Run: headless pygame with SDL's dummy video driver; simulated clock (each Clock.tick advances the game by its frame time, no real sleeping); random seed 0; keys injected as events and as key.get_pressed() state; no mouse input.
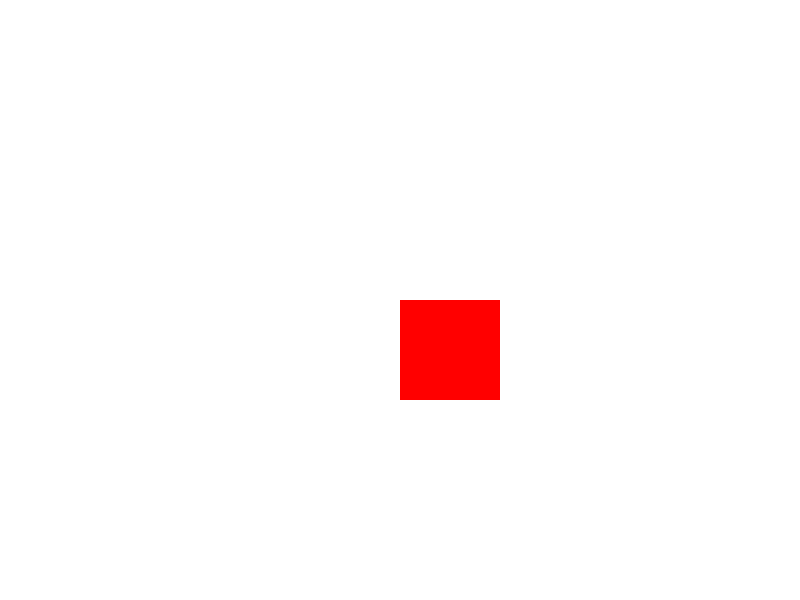
Frame 1 of 4 · flips 1–60 · no input
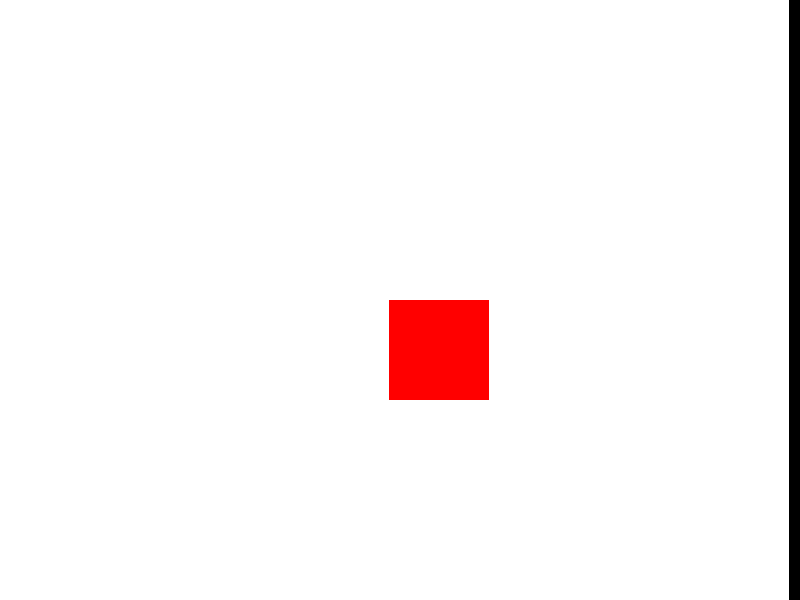
Frame 2 of 4 · flips 61–180 · tapped SPACE, RETURN · held RIGHT (→), D
Frame 3 of 4 · flips 181–300 · held DOWN (↓), S · screen unchanged from frame 2, image omitted
Frame 4 of 4 · flips 301–420 · held LEFT (←), A, UP (↑), W · screen unchanged from frame 3, image omitted

The pygame program that drew these frames:

# --- SAMPLE CODE FOR A SCREENSHAKE EFFECT ---

import pygame
import random

pygame.init()

SCREEN_WIDTH = 800
SCREEN_HEIGHT = 600
screen = pygame.display.set_mode((SCREEN_WIDTH, SCREEN_HEIGHT))

shake_duration = 0
shake_intensity = 10
shake_decay = 0.05
shake_offset_x = 0
shake_offset_y = 0

player_pos = [400, 300]

camera_offset_x = 0
camera_offset_y = 0


def start_screen_shake(duration, intensity):
    global shake_duration, shake_intensity, shake_offset_x, shake_offset_y
    shake_duration = duration
    shake_intensity = intensity
    shake_offset_x = random.randint(-shake_intensity, shake_intensity)
    shake_offset_y = random.randint(-shake_intensity, shake_intensity)


def update_screen_shake():
    global shake_duration, shake_intensity, shake_offset_x, shake_offset_y
    if shake_duration > 0:
        shake_duration -= 16
        shake_intensity -= shake_decay
        if shake_intensity <= 0:
            shake_intensity = 0
            shake_duration = 0
        int_shake_intensity = int(shake_intensity)
        shake_offset_x = random.randint(-int_shake_intensity, int_shake_intensity)
        shake_offset_y = random.randint(-int_shake_intensity, int_shake_intensity)


def draw_game():
    global camera_offset_x, camera_offset_y
    temp_offset_x = camera_offset_x + shake_offset_x
    temp_offset_y = camera_offset_y + shake_offset_y
    temp_offset_x = max(min(temp_offset_x, 0), -SCREEN_WIDTH + shake_intensity)
    temp_offset_y = max(min(temp_offset_y, 0), -SCREEN_HEIGHT + shake_intensity)
    screen.fill((0, 0, 0))
    shake_surface = pygame.Surface((SCREEN_WIDTH, SCREEN_HEIGHT))
    shake_surface.fill((255, 255, 255))
    pygame.draw.rect(
        shake_surface, (255, 0, 0), (player_pos[0], player_pos[1], 100, 100)
    )
    screen.blit(shake_surface, (temp_offset_x, temp_offset_y))


def main():
    global camera_offset_x, camera_offset_y
    running = True
    clock = pygame.time.Clock()
    while running:
        for event in pygame.event.get():
            if event.type == pygame.QUIT:
                running = False
            if event.type == pygame.KEYDOWN:
                if event.key == pygame.K_SPACE:
                    start_screen_shake(500, 20)
        update_screen_shake()
        camera_offset_x = 0
        camera_offset_y = 0
        draw_game()
        pygame.display.flip()
        clock.tick(60)
    pygame.quit()


if __name__ == "__main__":
    main()
